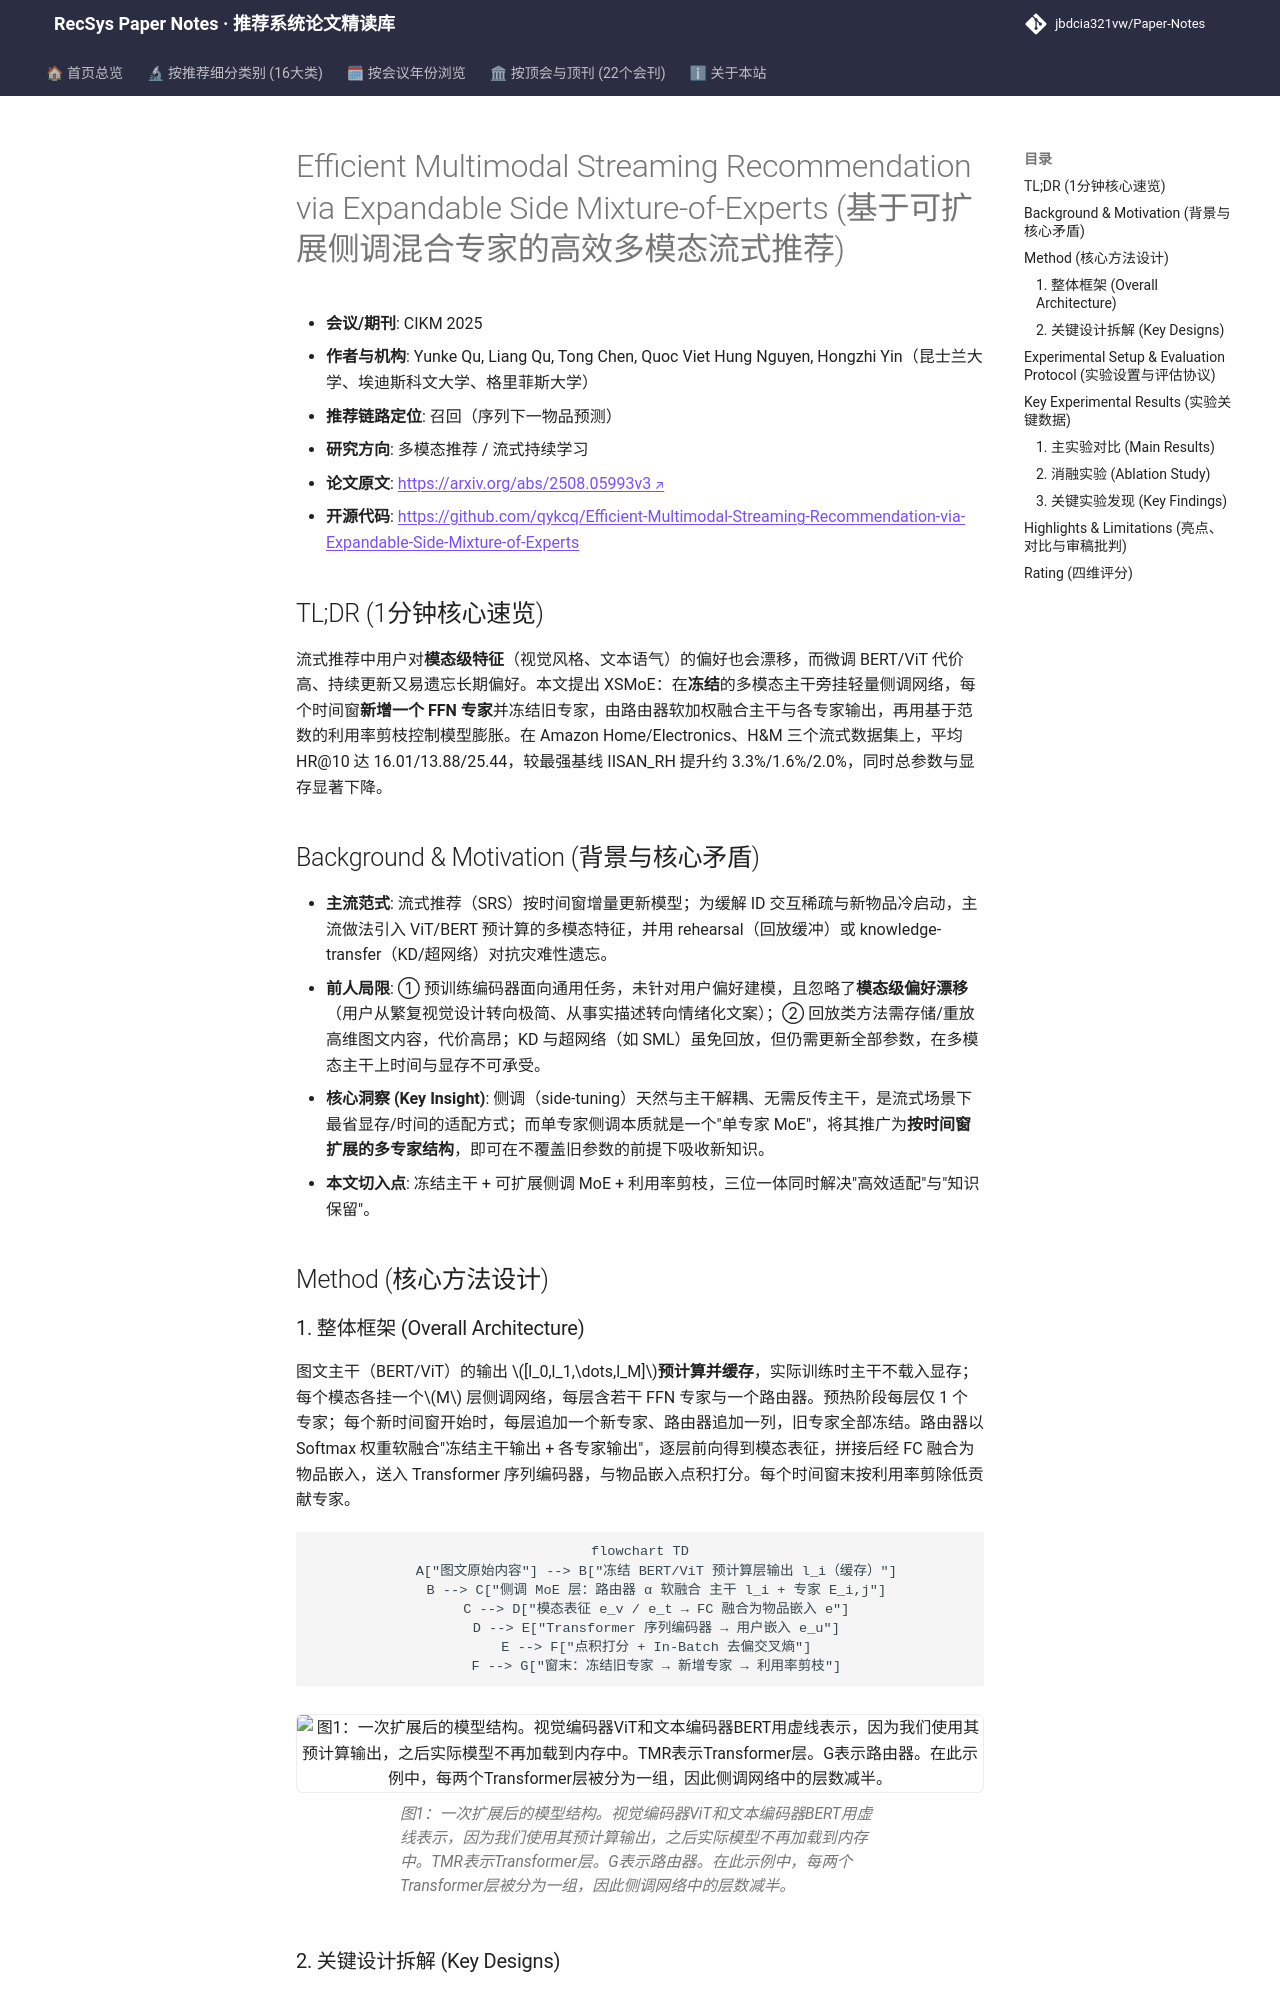

repository: jbdcia321vw/Paper-Notes · page: venues/CIKM/2025/multimodal_rec/efficient_multimodal_streaming_recommendation_via_expandable_side_mixture_o/index.html · generator: mkdocs

---
title: "[Paper Note] Efficient Multimodal Streaming Recommendation via Expandable Side Mixture-of-Experts"
description: "[CIKM 2025][多模态推荐] 冻结 BERT/ViT 主干，用可扩展侧调 MoE 增量吸收新时段知识并按利用率剪枝，在三个流式数据集上 HR@10 全面超越 SOTA 且显存/训练时间更省。"
tags:
  - CIKM 2025
  - 多模态推荐
  - 召回
  - 流式推荐
  - 参数高效侧调
  - 可扩展混合专家
date: 2026-11-14
venue: CIKM
year: 2025
paper_url: "https://arxiv.org/abs/2508.05993"
code_url: "https://github.com/qykcq/Efficient-Multimodal-Streaming-Recommendation-via-Expandable-Side-Mixture-of-Experts"
categories:
  - multimodal_rec
  - debias_fairness_industrial
---

# Efficient Multimodal Streaming Recommendation via Expandable Side Mixture-of-Experts (基于可扩展侧调混合专家的高效多模态流式推荐)

- **会议/期刊**: CIKM 2025
- **作者与机构**: Yunke Qu, Liang Qu, Tong Chen, Quoc Viet Hung Nguyen, Hongzhi Yin（昆士兰大学、埃迪斯科文大学、格里菲斯大学）
- **推荐链路定位**: 召回（序列下一物品预测）
- **研究方向**: 多模态推荐 / 流式持续学习
- **论文原文**: [https://arxiv.org/abs/2508.05993v3](https://arxiv.org/abs/2508.05993v3)
- **开源代码**: [https://github.com/qykcq/Efficient-Multimodal-Streaming-Recommendation-via-Expandable-Side-Mixture-of-Experts](https://github.com/qykcq/Efficient-Multimodal-Streaming-Recommendation-via-Expandable-Side-Mixture-of-Experts)

## TL;DR (1分钟核心速览)

流式推荐中用户对**模态级特征**（视觉风格、文本语气）的偏好也会漂移，而微调 BERT/ViT 代价高、持续更新又易遗忘长期偏好。本文提出 XSMoE：在**冻结**的多模态主干旁挂轻量侧调网络，每个时间窗**新增一个 FFN 专家**并冻结旧专家，由路由器软加权融合主干与各专家输出，再用基于范数的利用率剪枝控制模型膨胀。在 Amazon Home/Electronics、H&M 三个流式数据集上，平均 HR@10 达 16.01/13.88/25.44，较最强基线 IISAN_RH 提升约 3.3%/1.6%/2.0%，同时总参数与显存显著下降。

## Background & Motivation (背景与核心矛盾)

- **主流范式**: 流式推荐（SRS）按时间窗增量更新模型；为缓解 ID 交互稀疏与新物品冷启动，主流做法引入 ViT/BERT 预计算的多模态特征，并用 rehearsal（回放缓冲）或 knowledge-transfer（KD/超网络）对抗灾难性遗忘。
- **前人局限**: ① 预训练编码器面向通用任务，未针对用户偏好建模，且忽略了**模态级偏好漂移**（用户从繁复视觉设计转向极简、从事实描述转向情绪化文案）；② 回放类方法需存储/重放高维图文内容，代价高昂；KD 与超网络（如 SML）虽免回放，但仍需更新全部参数，在多模态主干上时间与显存不可承受。
- **核心洞察 (Key Insight)**: 侧调（side-tuning）天然与主干解耦、无需反传主干，是流式场景下最省显存/时间的适配方式；而单专家侧调本质就是一个"单专家 MoE"，将其推广为**按时间窗扩展的多专家结构**，即可在不覆盖旧参数的前提下吸收新知识。
- **本文切入点**: 冻结主干 + 可扩展侧调 MoE + 利用率剪枝，三位一体同时解决"高效适配"与"知识保留"。

## Method (核心方法设计)
